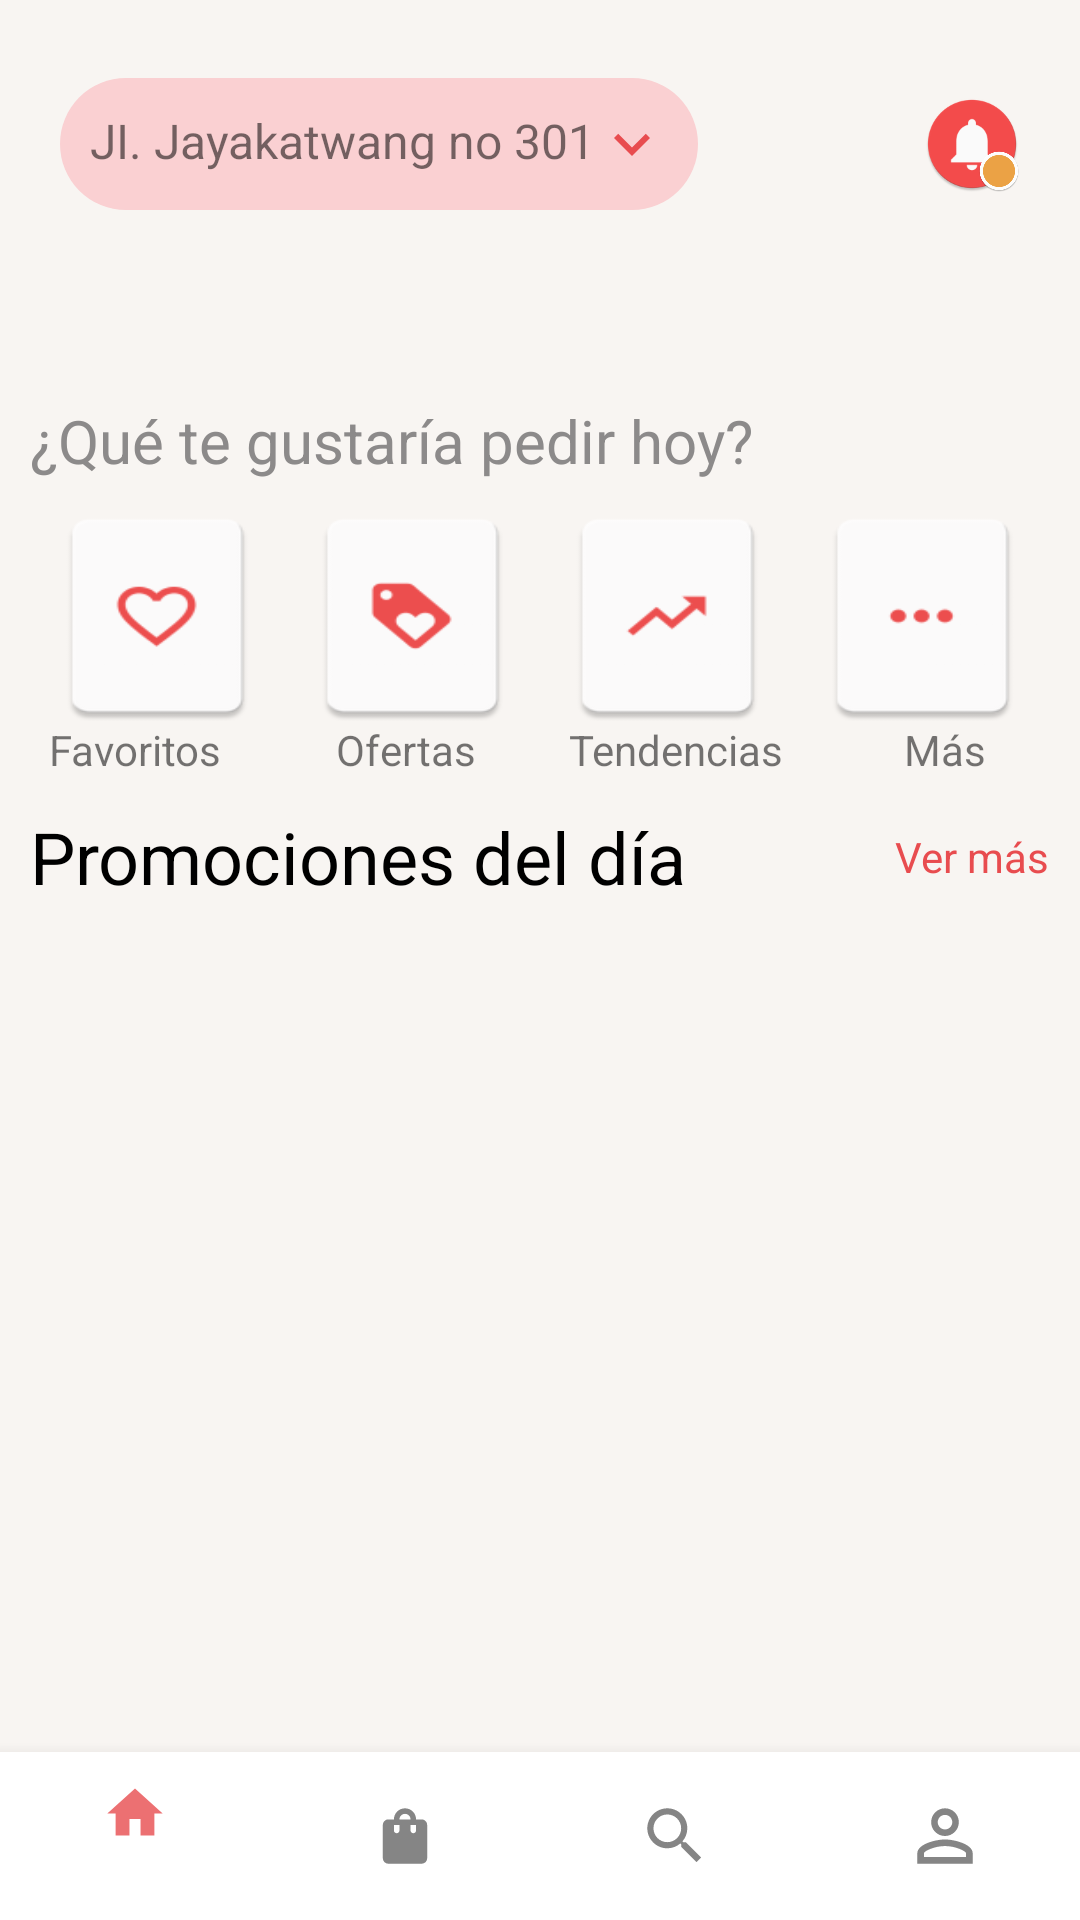

Android layout source for this screen:
<!-- AndroidManifest.xml: application theme Theme.AppInfinixSoft -->
<!-- res/layout/activity_home.xml -->
<?xml version="1.0" encoding="utf-8"?>
<androidx.constraintlayout.widget.ConstraintLayout xmlns:android="http://schemas.android.com/apk/res/android"
    xmlns:app="http://schemas.android.com/apk/res-auto"
    xmlns:tools="http://schemas.android.com/tools"
    android:layout_width="match_parent"
    android:layout_height="match_parent"
    tools:context=".UI.HomeActivity"
    android:background="#F8F5F2">

    <RelativeLayout
        android:id="@+id/rlToolbar"
        android:layout_width="match_parent"
        android:layout_height="?attr/actionBarSize"
        app:layout_constraintTop_toTopOf="parent"
        android:layout_margin="20sp">

        <TextView
            android:layout_width="wrap_content"
            android:layout_height="wrap_content"
            android:background="@drawable/circulo"
            android:text="JI. Jayakatwang no 301"
            android:drawableEnd="@drawable/pico_abajo_icon"
            android:padding="10dp"
            android:textSize="16sp"
            android:layout_centerVertical="true"/>
        <View
            android:id="@+id/vCampana"
            android:layout_width="32dp"
            android:layout_height="32dp"
            android:layout_alignParentEnd="true"
            android:layout_centerVertical="true"
            android:background="@mipmap/campana_icon"/>
        <View
            android:id="@+id/vNotificacion"
            android:layout_width="14sp"
            android:layout_height="14sp"
            android:layout_alignParentEnd="true"
            android:layout_alignBottom="@+id/vCampana"
            android:background="@mipmap/notificacion_icon"/>
    </RelativeLayout>

    <TextView
        android:id="@+id/tvUsuario"
        android:layout_width="match_parent"
        android:layout_height="wrap_content"
        app:layout_constraintTop_toBottomOf="@id/rlToolbar"
        android:textSize="28sp"
        android:textStyle="bold"
        android:textColor="@color/black"
        android:gravity="left"
        android:layout_margin="10dp"/>
    <TextView
        android:id="@+id/tvSaludoHome"
        android:layout_width="match_parent"
        android:layout_height="wrap_content"
        app:layout_constraintTop_toBottomOf="@+id/tvUsuario"
        android:layout_marginTop="10dp"
        android:textColor="#8C8A8A"
        android:textSize="20sp"
        android:layout_margin="10dp"
        android:text="@string/saludo_home"/>

    <LinearLayout
        android:id="@+id/llContenedorIconosHome"
        android:layout_width="match_parent"
        android:layout_height="wrap_content"
        android:orientation="horizontal"
        app:layout_constraintTop_toBottomOf="@+id/tvSaludoHome"
        android:layout_margin="10dp">

        <View
            android:layout_width="wrap_content"
            android:layout_height="70dp"
            android:background="@mipmap/favorito_icon"
            android:layout_weight="1"/>
        <View
            android:layout_width="wrap_content"
            android:layout_height="70dp"
            android:background="@mipmap/favorito_icon1"
            android:layout_weight="1"/>
        <View
            android:layout_width="wrap_content"
            android:layout_height="70dp"
            android:background="@mipmap/tendencia_icon"
            android:layout_weight="1"/>
        <View
            android:layout_width="wrap_content"
            android:layout_height="70dp"
            android:background="@mipmap/mas_icon"
            android:layout_weight="1"/>
    </LinearLayout>

    <LinearLayout
        android:id="@+id/llNombreIcon"
        android:layout_width="match_parent"
        android:layout_height="wrap_content"
        android:orientation="horizontal"
        app:layout_constraintTop_toBottomOf="@+id/llContenedorIconosHome">

        <TextView
            android:layout_width="match_parent"
            android:layout_height="wrap_content"
            android:layout_weight="1"
            android:text="@string/favortios"
            android:textSize="14sp"
            android:gravity="center"/>
        <TextView
            android:layout_width="match_parent"
            android:layout_height="wrap_content"
            android:text="@string/oferta"
            android:gravity="center"
            android:textSize="14sp"
            android:layout_weight="1"/>
        <TextView
            android:layout_width="match_parent"
            android:layout_height="wrap_content"
            android:text="@string/tendencias"
            android:gravity="center"
            android:textSize="14sp"
            android:layout_weight="1"/>
        <TextView
            android:id="@+id/mas"
            android:layout_width="match_parent"
            android:layout_height="wrap_content"
            android:text="@string/mas"
            android:textSize="14sp"
            android:gravity="center"
            android:layout_weight="1"/>
    </LinearLayout>

    <TextView
        android:id="@+id/tvTituloPromocion"
        android:layout_width="wrap_content"
        android:layout_height="wrap_content"
        app:layout_constraintTop_toBottomOf="@+id/llNombreIcon"
        app:layout_constraintLeft_toLeftOf="parent"
        android:text="@string/promociones_home"
        android:textSize="24sp"
        android:layout_margin="10dp"
        android:textColor="@color/black"/>

    <TextView
        android:id="@+id/tvVerMas"
        android:layout_width="wrap_content"
        android:layout_height="wrap_content"
        app:layout_constraintRight_toRightOf="parent"
        app:layout_constraintTop_toTopOf="@id/tvTituloPromocion"
        app:layout_constraintBottom_toBottomOf="@id/tvTituloPromocion"
        android:text="@string/ver_mas"
        android:textSize="14sp"
        android:layout_margin="10dp"
        android:textColor="#E84C4F"/>

    <androidx.recyclerview.widget.RecyclerView
        android:id="@+id/rvImagen"
        android:layout_width="match_parent"
        android:layout_height="wrap_content"
        android:layout_margin="10dp"
        app:layout_constraintTop_toBottomOf="@+id/tvTituloPromocion"/>

    <com.google.android.material.bottomnavigation.BottomNavigationView
        android:layout_width="match_parent"
        android:layout_height="wrap_content"
        app:menu="@menu/menu"
        app:layout_constraintBottom_toBottomOf="parent"/>


</androidx.constraintlayout.widget.ConstraintLayout>
<!-- resources referenced by this layout -->
<resources>
  <!-- drawable circulo (drawable) -->
  <?xml version="1.0" encoding="utf-8"?>
  <shape xmlns:android="http://schemas.android.com/apk/res/android">
  
      <solid android:color="#FAD0D2"/>
  
      <padding android:left="1dp"
          android:top="1dp"
          android:right="1dp"
          android:bottom="1dp"/>
  
      <corners android:radius="50dp"/>
  </shape>
  <!-- drawable pico_abajo_icon (drawable) -->
  <vector android:height="24dp" android:tint="#E84C4F"
      android:viewportHeight="24" android:viewportWidth="24"
      android:width="24dp" xmlns:android="http://schemas.android.com/apk/res/android">
      <path android:fillColor="@android:color/white" android:pathData="M16.59,8.59L12,13.17 7.41,8.59 6,10l6,6 6,-6z"/>
  </vector>
  <!-- mipmap campana_icon: png bitmap (mipmap-hdpi, 3051 bytes) -->
  <!-- mipmap favorito_icon: png bitmap (mipmap-hdpi, 1552 bytes) -->
  <!-- mipmap favorito_icon1: png bitmap (mipmap-hdpi, 1508 bytes) -->
  <!-- mipmap mas_icon: png bitmap (mipmap-hdpi, 1061 bytes) -->
  <!-- mipmap notificacion_icon: png bitmap (mipmap-hdpi, 3372 bytes) -->
  <!-- mipmap tendencia_icon: png bitmap (mipmap-hdpi, 1275 bytes) -->
  <string name="favortios">Favoritos</string>
  <string name="mas">Más</string>
  <string name="oferta">Ofertas</string>
  <string name="promociones_home">Promociones del día</string>
  <string name="saludo_home">¿Qué te gustaría pedir hoy?</string>
  <string name="tendencias">Tendencias</string>
  <string name="ver_mas">Ver más</string>
  <style name="Theme.AppInfinixSoft" parent="Theme.MaterialComponents.DayNight.NoActionBar">
          
          <item name="colorPrimary">#E84C4F</item>
          <item name="colorPrimaryVariant">#5C0422</item>
          <item name="colorOnPrimary">@color/white</item>
          
          <item name="colorSecondary">#EDA345</item>
          <item name="colorSecondaryVariant">@color/teal_700</item>
          <item name="colorOnSecondary">@color/black</item>
          
          <item name="android:statusBarColor" tools:targetApi="l">?attr/colorPrimaryVariant</item>
          
      </style>
  <!-- not gathered from this repository: default colours our renderer supplied (Android Studio template values) -->
  <color name="teal_700">#FF018786</color>
  <color name="black">#FF000000</color>
  <color name="white">#FFFFFFFF</color>
</resources>
